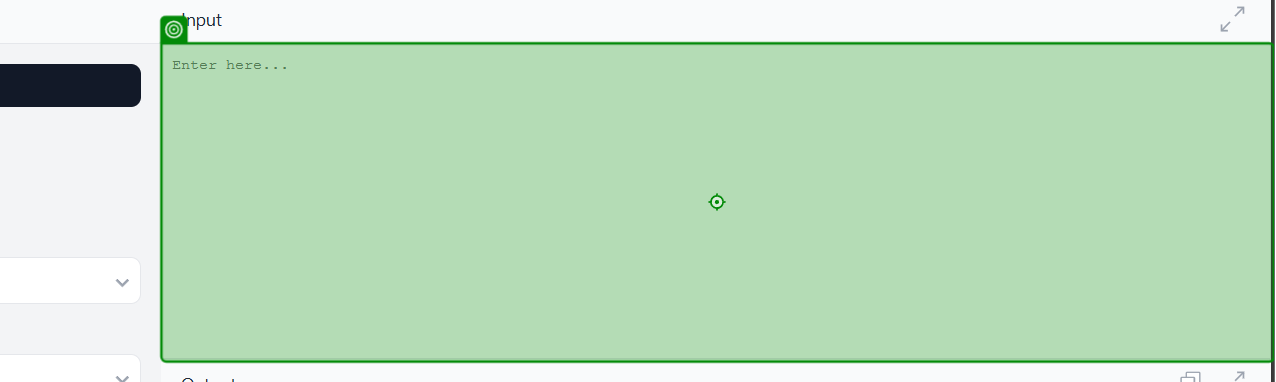
Task: UiPath Automation Developer Professional Training (v2023.10)
Practice with REFramework
--------------------------------------------------------------------
Calculate Client Security HashCalculate Client Security Hash
Workflow: SHA1_GenerateSHA1FromText

Step 1: type [in_ValueToConvert] into the text box 'input' in window 'SHA1 - Online Tools' (msedge.exe)

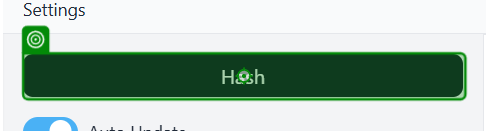
Step 2: click in window 'SHA1 - Online Tools' (msedge.exe)
